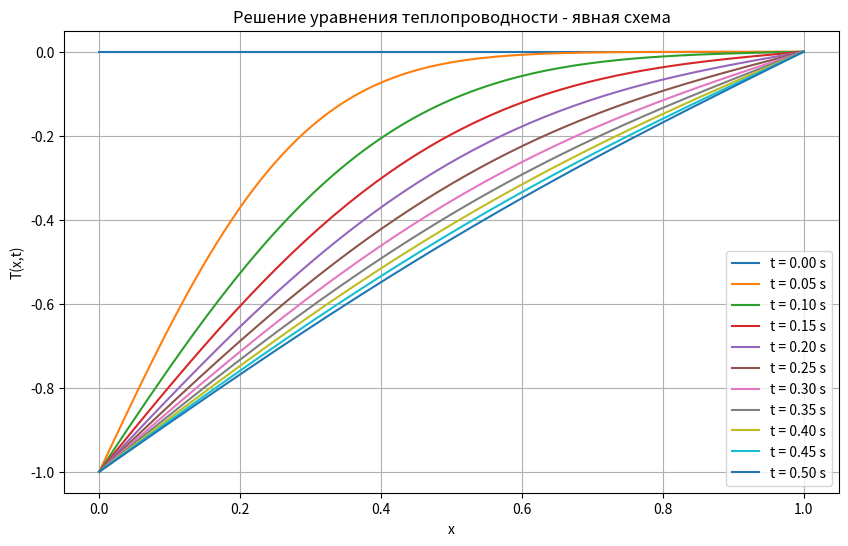

Recreate this plot in Python.
import numpy as np
import matplotlib.pyplot as plt

L = 1       
T_max = 1  
alpha = 0.5     
N_x = 200        

h = L / (N_x - 1)         

tau = h**2 / (2 * alpha)
N_t = int(T_max / tau)

x = np.linspace(0, L, N_x)  
t = np.linspace(0, T_max, N_t)  


T_explicit = np.zeros((N_x, N_t))


T_explicit[:, 0] = 0  

for n in range(0, N_t - 1):
    for i in range(1, N_x - 1):
        T_explicit[i, n + 1] = ((tau * alpha) / (h * h)) * T_explicit[i+1, n] + (1 - 2 * ((tau * alpha) / (h * h))) * T_explicit[i, n] + ((tau * alpha) / (h * h)) * T_explicit[i-1, n]
    
    # Граничные условия
    T_explicit[0, n+1] = - 1  
    T_explicit[-1, n+1] = 0

# Построение графиков
plt.figure(figsize=(10, 6))
time_steps = np.arange(0, 0.55, 0.05)
for time_step in time_steps:
    index = int(time_step / tau)
    plt.plot(x, T_explicit[:, index], label=f't = {time_step:.2f} s')

plt.title('Решение уравнения теплопроводности - явная схема')
plt.xlabel('x')
plt.ylabel('T(x,t)')
plt.legend()
plt.grid(True)
plt.show()